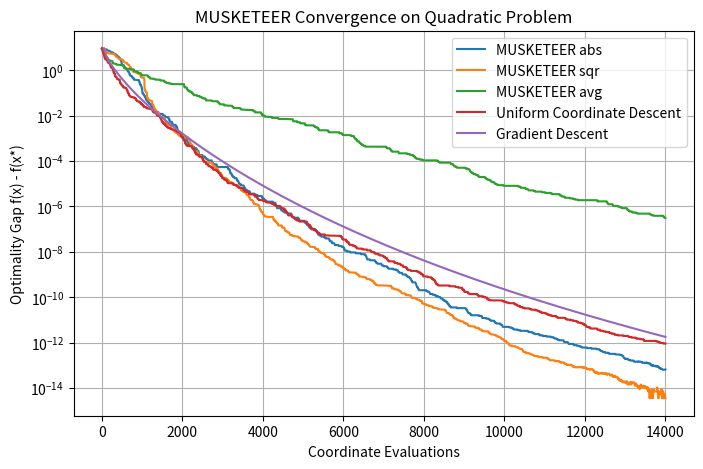

Python code for this plot:
import numpy as np
import matplotlib.pyplot as plt
from tqdm import tqdm


# -------------------------
# Quadratic Example
# -------------------------
def quadratic_function(x, A, b):
    """
    Quadratic objective: f(x) = 0.5 * x^T A x - b^T x.
    """
    return 0.5 * np.dot(x, A @ x) - np.dot(b, x)

def quadratic_gradient(x, A, b):
    """
    Gradient of the quadratic function: ∇f(x) = A x - b.
    """
    return A @ x - b

# Zeroth order: Random direction finite-difference estimator.
# Only uses function evaluations.
def grad_zeroth(f, theta, h=1e-5, num_samples=1):
    grad_est = np.zeros_like(theta)
    for _ in range(num_samples):
        u = np.random.randn(*theta.shape)
        u /= np.linalg.norm(u)
        grad_est += (f(theta + h * u) - f(theta)) / h * u
    return grad_est / num_samples

# First order: Coordinate-wise central finite-difference estimator.
def grad_first(f, theta, h=1e-5, k=None):
    if k is not None:
        e = np.zeros_like(theta)
        e[k] = 1
        grad = (f(theta + h * e) - f(theta - h * e)) / (2 * h)
        if np.isnan(grad).any():
            print("NAAAAAAANS first")
            print(f(theta + h * e), f(theta - h * e), h)
        return grad

    grad_est = np.zeros_like(theta)
    for i in range(len(theta)):
        e = np.zeros_like(theta)
        e[i] = 1
        grad_est[i] = (f(theta + h * e) - f(theta - h * e)) / (2 * h)
    return grad_est

def adam_grad_first(f, theta, m, v, t, h=1e-5, k=None, 
                      beta1=0.9, beta2=0.999, epsilon=1e-8):
    """
    Compute finite-difference gradient estimates and update Adam moment estimates
    for a given coordinate or for all coordinates.
    
    Parameters:
      f       : function, the objective function to evaluate at theta
      theta   : np.array, the current parameter vector
      m       : np.array, first moment estimates (should have same shape as theta)
      v       : np.array, second moment estimates (should have same shape as theta)
      t       : int, current time step (>=1) for bias correction
      h       : float, finite difference step size
      k       : int or None, if int then update only coordinate k, else update all coordinates
      beta1   : float, exponential decay rate for the first moment estimates
      beta2   : float, exponential decay rate for the second moment estimates
      epsilon : float, a small constant for numerical stability
      
    Returns:
      If k is provided: the Adam-adjusted gradient for coordinate k.
      If k is None: an array of Adam-adjusted gradients for all coordinates.
      
    Note:
      In your optimization loop you would typically update theta as:
          theta[k] = theta[k] - lr * (m_hat / (sqrt(v_hat) + epsilon))
      where m_hat and v_hat are the bias-corrected moment estimates.
    """
    
    if k is not None:
        # Create a basis vector for coordinate k
        e = np.zeros_like(theta)
        e[k] = 1
        # Compute finite difference for coordinate k
        grad = (f(theta + h * e) - f(theta - h * e)) / (2 * h)
        if np.isnan(grad):
            print(f"NaN encountered for coordinate {k} with f(theta+h*e)={f(theta + h * e)} and f(theta-h*e)={f(theta - h * e)}")
            return None
        
        # Update the first and second moments for coordinate k
        m[k] = beta1 * m[k] + (1 - beta1) * grad
        v[k] = beta2 * v[k] + (1 - beta2) * grad**2
        # Compute bias-corrected moment estimates
        m_hat = m[k] / (1 - beta1**t[k])
        v_hat = v[k] / (1 - beta2**t[k])
        t[k] += 1
        # Return the coordinate-wise Adam gradient (the step factor)
        return m_hat / (np.sqrt(v_hat) + epsilon)
    
    else:
        # Compute for all coordinates
        adam_grad = np.zeros_like(theta)
        for i in range(len(theta)):
            e = np.zeros_like(theta)
            e[i] = 1
            grad = (f(theta + h * e) - f(theta - h * e)) / (2 * h)
            if np.isnan(grad):
                print(f"NaN encountered for coordinate {i}")
                continue  # or handle as needed
            # Update moments for coordinate i
            m[i] = beta1 * m[i] + (1 - beta1) * grad
            v[i] = beta2 * v[i] + (1 - beta2) * grad**2
            # Bias correction
            m_hat = m[i] / (1 - beta1**t)
            v_hat = v[i] / (1 - beta2**t)
            adam_grad[i] = m_hat / (np.sqrt(v_hat) + epsilon)

        return adam_grad


# -------------------------
# Descent methods
# -------------------------

def uniform_coordinate_descent(x0, f, grad_f, steps, gamma, eval_each=1, callback=None, n_calls=1):
    """
    Uniform coordinate descent.
    At each iteration one coordinate is sampled uniformly and updated.
    """

    x = x0.copy()
    gamma = np.atleast_1d(gamma)
    p = len(x)
    history = []
    coord_evals = []
    eval_count = 0
    evals = steps // eval_each
    for ev in tqdm(range(evals)):
        history.append(f(x))
        for t in range(ev * eval_each, (ev + 1) * eval_each):
            k = np.random.randint(0, p)
            g = grad_f(x, k)
            gamma_t = gamma[t] if t < len(gamma) else gamma[-1]
            x[k] = x[k] - gamma_t * g
        eval_count += eval_each
        coord_evals.append(eval_count)

        if callback is not None and ev % n_calls == 0:
            callback(x, eval_count)

    return x, np.array(history), np.array(coord_evals)

def gradient_descent(x0, f, grad_f, steps, gamma, callback=None):
    """
    Full gradient descent.
    Each iteration uses the full gradient (p coordinate evaluations).
    """
    x = x0.copy()
    history = []
    coord_evals = []
    eval_count = 0
    gamma = np.atleast_1d(gamma)
    for t in tqdm(range(steps)):
        history.append(f(x))
        g = grad_f(x)
        gamma_t = gamma[t] if t < len(gamma) else gamma[-1]
        x = x - gamma_t * g
        eval_count += len(x)  # full gradient evaluation counts as p evaluations
        coord_evals.append(eval_count)

        if callback is not None:
            callback(x, eval_count)

    return x, np.array(history), np.array(coord_evals)

# -------------------------
# MUSKETEER
# -------------------------

def explore_phase(x, d, T, gamma, grad_f, gain_type):
    """
    Exploration phase of MUSKETEER.
    
    For T steps:
      - Sample a coordinate k according to distribution d.
      - Compute the gradient at coordinate k.
      - Update x at coordinate k with an descent step: x[k] = x[k] - gamma * g.
      - Accumulate the gain for coordinate k.
      
    The gain update rule is selected by gain_type:
      - 'avg': raw gradient value,
      - 'abs': absolute value,
      - 'sqr': squared value.
      
    Returns:
      x        : updated iterate after exploration
      gain_vec : vector of averaged gains computed over T steps.
      evals    : number of coordinate evaluations (equals T here).
    """
    gamma = np.atleast_1d(gamma)
    p = len(x)
    gain_vec = np.zeros(p)
    evals = 0
    for t in range(T):
        # Sample a coordinate index k according to distribution d.
        k = np.random.choice(p, p=d)
        g = grad_f(x, k)
        gamma_t = gamma[t] if t < len(gamma) else gamma[-1]
        x[k] = x[k] - gamma_t * g
        
        # Accumulate gain for coordinate k.
        # Importance sampling update: scale the coordinate update by 1/d[k]
        if gain_type == 'abs':
            gain_vec[k] += abs(g) / d[k]
        elif gain_type == 'sqr':
            gain_vec[k] += (g**2) / d[k]
        elif gain_type == 'avg':
            gain_vec[k] += g / d[k]
        else:
            raise ValueError("Invalid gain_type. Use 'avg', 'abs', or 'sqr'.")
        evals += 1
    
    gain_vec /= T
    return x, gain_vec, evals

def exploit_phase(G, gain_phase, n, lambda_n, eta, r=0.8, norm='softmax'):
    """
    Exploitation phase: update cumulative gains and the sampling distribution.
    
    - Update the cumulative gain G with a running average:
         G_new = G + (gain_phase - G) / (n + 1)
    - Compute a normalized version of G. We use a softmax operator with parameter eta.
    - Mix the softmax probabilities with a uniform distribution using parameter lambda_n:
         d_new = (1 - lambda_n) * softmax(eta * G_new) + lambda_n * (1/p)
    
    Returns:
      d_new : updated coordinate sampling distribution.
      G_new : updated cumulative gain vector.
    """

    #G_new = G + (gain_phase - G) / (n + 1)
    G_new = G + (gain_phase - G) / (r * n + 1)

    if norm == 'l1':
        d_g = np.abs(G_new) / np.sum(np.abs(G_new))
    elif norm == 'softmax':
        exp_etaG = np.exp(eta * G_new)
        d_g = exp_etaG / np.sum(exp_etaG)
    else:
        raise ValueError

    p = len(G_new)
    d_new = (1 - lambda_n) * d_g + lambda_n * (np.ones(p) / p)
    return d_new, G_new

def musketeer(x0, f, grad_f, epochs, T, gamma, lambda_seq, eta, gain_type='abs', norm='softmax', callback=None, n_calls=1):
    """
    Implementation of MUSKETEER algorithm.
    
    Parameters:
      x0        : initial point in R^p.
      f         : objective function.
      grad_f    : function to compute gradient.
      epochs    : number of outer iterations (each with an exploration phase).
      T         : number of exploration steps per epoch (e.g., T ≈ sqrt(p)).
      gamma     : step size for coordinate update.
      lambda_seq: sequence (or constant) controlling the closeness of the
                sampling distribution to the uniform one.
      eta       : softmax parameter for normalizing cumulative gains.
      gain_type : type of gain update ('avg', 'abs', or 'sqr').
      
    Returns:
      x         : final point.
      history   : list of f(x) values recorded after every coordinate evaluation.
      evals     : list of cumulative coordinate evaluations.
    """
    p = len(x0)
    d = np.ones(p) / p          # d0 = (1/p,...,1/p)
    G = np.zeros(p)             # G0 = (0,...,0)
    x = x0.copy()
    gamma = np.atleast_1d(gamma)
    lambda_seq = np.atleast_1d(lambda_seq)


    history = []
    evals = []
    eval_count = 0

    for n in tqdm(range(epochs)):
        gamma_n = gamma[n * T: (n + 1) * T] if (n + 1) * T < len(gamma) else np.atleast_1d(gamma[-1])
        x, gain_phase, evals_phase = explore_phase(x, d, T, gamma_n, grad_f, gain_type)
        eval_count += evals_phase
        history.append(f(x))
        evals.append(eval_count)
        
        if np.isnan(gain_phase).any():
            print("NANS GAIN PHASE")

        lambda_n = lambda_seq[n] if n < len(lambda_seq) else lambda_seq[-1]
        d, G = exploit_phase(G, gain_phase, n, lambda_n, eta, norm=norm)

        #print("iter: ", n + 1, " max diff is :", np.max(d) - np.min(d), "from coordinate ", np.argmax(d), "max gain is: ", np.max(G))

        if callback is not None and n % n_calls == 0:
            callback(x, eval_count)

    return x, history, evals

def explore_phase2(x, d, T, gamma, grad_f, gain_type):
    """
    Exploration phase of MUSKETEER.
    
    For T steps:
      - Sample a coordinate k according to distribution d.
      - Compute the gradient at coordinate k.
      - Update x at coordinate k with an descent step: x[k] = x[k] - gamma * g.
      - Accumulate the gain for coordinate k.
      
    The gain update rule is selected by gain_type:
      - 'avg': raw gradient value,
      - 'abs': absolute value,
      - 'sqr': squared value.
      
    Returns:
      x        : updated iterate after exploration
      gain_vec : vector of averaged gains computed over T steps.
      evals    : number of coordinate evaluations (equals T here).
    """
    gamma = np.atleast_1d(gamma)
    p = len(x)
    gain_vec = np.zeros(p)
    evals = 0
    gain_app = np.zeros(p)

    for t in range(T):
        # Sample a coordinate index k according to distribution d.
        k = np.random.choice(p, p=d)
        g = grad_f(x, k)
        gamma_t = gamma[t] if t < len(gamma) else gamma[-1]
        x[k] = x[k] - gamma_t * g
        gain_app[k] += 1

        # Accumulate gain for coordinate k.
        # Importance sampling update: scale the coordinate update by 1/d[k]
        if gain_type == 'abs':
            gain_vec[k] += abs(g) / d[k]
        elif gain_type == 'sqr':
            gain_vec[k] += (g**2) / d[k]
        elif gain_type == 'avg':
            gain_vec[k] += g / d[k]
        else:
            raise ValueError("Invalid gain_type. Use 'avg', 'abs', or 'sqr'.")
        evals += 1
    
    gain_vec /= p
    return x, gain_vec, gain_app, evals

def exploit_phase2(G, gain_phase, app, gain_app, lambda_n, eta=1.0, r=0.8, norm='softmax'):
    """
    Exploitation phase: update cumulative gains and the sampling distribution.
    
    - Update the cumulative gain G with a running average:
         G_new = G + (gain_phase - G) / (n + 1)
    - Compute a normalized version of G. We use a softmax operator with parameter eta.
    - Mix the softmax probabilities with a uniform distribution using parameter lambda_n:
         d_new = (1 - lambda_n) * softmax(eta * G_new) + lambda_n * (1/p)
    
    Returns:
      d_new : updated coordinate sampling distribution.
      G_new : updated cumulative gain vector.
    """

    #G_new = G + (gain_phase - G) / (n + 1)
    G_new = (G * app + gain_phase) / (app + gain_app)

    if norm == 'l1':
        d_g = np.abs(G_new) / np.sum(np.abs(G_new))
    elif norm == 'softmax':
        exp_etaG = np.exp(eta * G_new)
        d_g = exp_etaG / np.sum(exp_etaG)
    else:
        raise ValueError
    
    p = len(G_new)
    d_new = (1 - lambda_n) * d_g + lambda_n * (np.ones(p) / p)
    return d_new, G_new

def musketeer2(x0, f, grad_f, epochs, T, gamma, lambda_seq, eta, gain_type='abs', callback=None, n_calls=1):
    """
    Implementation of MUSKETEER algorithm.
    
    Parameters:
      x0        : initial point in R^p.
      f         : objective function.
      grad_f    : function to compute gradient.
      epochs    : number of outer iterations (each with an exploration phase).
      T         : number of exploration steps per epoch (e.g., T ≈ sqrt(p)).
      gamma     : step size for coordinate update.
      lambda_seq: sequence (or constant) controlling the closeness of the
                sampling distribution to the uniform one.
      eta       : softmax parameter for normalizing cumulative gains.
      gain_type : type of gain update ('avg', 'abs', or 'sqr').
      
    Returns:
      x         : final point.
      history   : list of f(x) values recorded after every coordinate evaluation.
      evals     : list of cumulative coordinate evaluations.
    """
    p = len(x0)
    d = np.ones(p) / p          # d0 = (1/p,...,1/p)
    G = np.zeros(p)             # G0 = (0,...,0)
    x = x0.copy()
    gamma = np.atleast_1d(gamma)
    lambda_seq = np.atleast_1d(lambda_seq)
    appearences = np.ones(p)

    history = []
    evals = []
    eval_count = 0

    for n in tqdm(range(epochs)):
        gamma_n = gamma[n * T: (n + 1) * T] if (n + 1) * T < len(gamma) else np.atleast_1d(gamma[-1])
        x, gain_phase, gain_app, evals_phase = explore_phase2(x, d, T, gamma_n, grad_f, gain_type)
        eval_count += evals_phase
        history.append(f(x))
        evals.append(eval_count)
        
        lambda_n = lambda_seq[n] if n < len(lambda_seq) else lambda_seq[-1]
        d, G = exploit_phase2(G, gain_phase, appearences, gain_app, lambda_n, eta)
        appearences += gain_app

        print("iter: ", n + 1, " max diff is :", np.max(d) - np.min(d), "from coordinate ", np.argmax(d), "max gain is: ", np.max(G))
        print("appears: ", appearences[:5], np.max(appearences))
        if callback is not None and n % n_calls == 0:
            callback(x, eval_count)

    return x, history, evals

# -------------------------
# Testing on a Quadratic Problem
# -------------------------
def run_musketeer_experiment():
    np.random.seed(0)
    p = 50
    # Create a diagonal matrix A with entries linearly spaced between 1 and 10.
    A = np.diag(np.linspace(1, 10, p))
    b = np.random.randn(p)
    
    # Compute the optimum: for a quadratic f(x)=0.5*x^T A x - b^T x, optimum is x* = A^{-1}b.
    x_star = np.linalg.solve(A, b)
    f_star = quadratic_function(x_star, A, b)
    
    # Define the function gap: f(x) - f*.
    f_gap = lambda x: quadratic_function(x, A, b) - f_star
    grad = lambda x: quadratic_gradient(x, A, b)
    grad_coord = lambda x, k: quadratic_gradient(x, A, b)[k]
    
    x0 = np.zeros(p)
    L_max = np.max(np.diag(A))
    # For our quadratic, a full gradient descent would use gamma = 1/L_max.
    epochs = 2000              # number of outer iterations (each with T exploration steps)
    T = int(np.sqrt(p))
    steps = epochs * T
    gamma_0 = 10
    gamma = gamma_0 * p / (gamma_0 * p * L_max + np.arange(steps))   # this is one possible choice; tuning may be required.
    gamma_gd = gamma_0 / (gamma_0 * L_max + np.arange(epochs))
    #gamma = 1.0 / (L_max * p + np.zeros(epochs))

    T = int(np.sqrt(p))       # exploration phase length (as suggested in the paper)
    lambda_seq = 0.1 * np.ones(epochs)  # fixed exploration weight (can also be scheduled, e.g., 1/log(n))
    eta = 1.0                 # softmax parameter for probability update
    gain_type = 'abs'         # choose from 'avg', 'abs', 'sqr'
    
    x_final, history, evals = musketeer(x0, f_gap, grad_coord, epochs, T, gamma, lambda_seq, eta, gain_type)
    x_final, history_sqr, evals_sqr = musketeer(x0, f_gap, grad_coord, epochs, T, gamma, lambda_seq, eta, 'sqr')
    x_final, history_avg, evals_avg = musketeer(x0, f_gap, grad_coord, epochs, T, gamma, lambda_seq, eta, 'avg')
    x_ucd, history_ucd, evals_ucd = uniform_coordinate_descent(x0, f_gap, grad_coord, epochs * T, gamma)
    x_gcd, history_gcd, evals_gcd = gradient_descent(x0, f_gap, grad, int(epochs * T / p), gamma_gd)
    
    print("Final optimality gap: {:.3e}".format(history[-1]))
    plt.figure(figsize=(8, 5))
    plt.semilogy(evals, history, label='MUSKETEER abs')
    plt.semilogy(evals_sqr, history_sqr, label='MUSKETEER sqr')
    plt.semilogy(evals_avg, history_avg, label='MUSKETEER avg')
    plt.semilogy(evals_ucd, history_ucd, label='Uniform Coordinate Descent')
    plt.semilogy(evals_gcd, history_gcd, label='Gradient Descent')
    plt.xlabel('Coordinate Evaluations')
    plt.ylabel('Optimality Gap f(x) - f(x*)')
    plt.title('MUSKETEER Convergence on Quadratic Problem')
    plt.legend()
    plt.grid(True)
    plt.show()
    
if __name__ == "__main__":
    run_musketeer_experiment()
